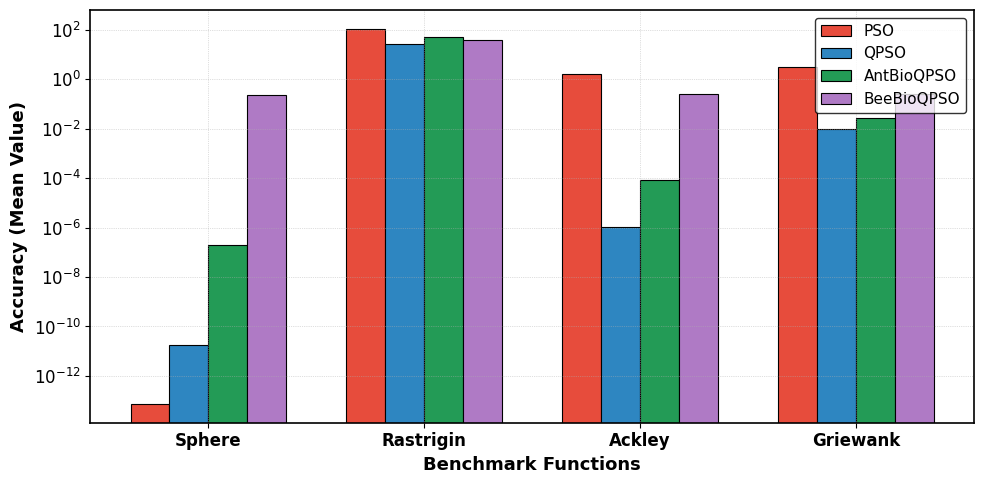

Write Python code to recreate this figure.
import matplotlib.pyplot as plt
import numpy as np

functions = ['Sphere', 'Rastrigin', 'Ackley', 'Griewank']
algorithms = ['PSO', 'QPSO', 'AntBioQPSO', 'BeeBioQPSO']

mean_values = np.array([
    [7.32e-14, 1.84e-11, 1.95e-07, 2.39e-01],
    [1.12e+02, 2.75e+01, 5.33e+01, 3.83e+01],  
    [1.65e+00, 1.07e-06, 8.23e-05, 2.52e-01],  
    [3.11e+00, 9.76e-03, 2.63e-02, 2.53e-01],  
]).T  
plt.style.use('default')
plt.rcParams.update({
    "font.size": 12,
    "axes.titlesize": 13,
    "axes.labelsize": 13,
    "legend.fontsize": 11,
    "xtick.labelsize": 12,
    "ytick.labelsize": 12,
    "axes.linewidth": 1.2,
})

x = np.arange(len(functions))
bar_width = 0.18

colors = ['#E74C3C', '#2E86C1', '#239B56', '#AF7AC5']  

fig, ax = plt.subplots(figsize=(10, 5))

for i in range(len(algorithms)):
    ax.bar(x + i * bar_width - 1.5 * bar_width,
           mean_values[i],
           width=bar_width,
           label=algorithms[i],
           color=colors[i],
           edgecolor='black',
           linewidth=0.8)

ax.set_xlabel('Benchmark Functions', fontweight='bold')
ax.set_ylabel('Accuracy (Mean Value)', fontweight='bold')
ax.set_xticks(x)
ax.set_xticklabels(functions, fontweight='bold')
ax.set_yscale('log')
ax.grid(True, which='both', linestyle=':', linewidth=0.5, alpha=0.8)
ax.legend(frameon=True, edgecolor='black', loc='upper right')

plt.tight_layout()
plt.savefig('accuracy_bar_graph.png', dpi=400, bbox_inches='tight')
plt.show()
